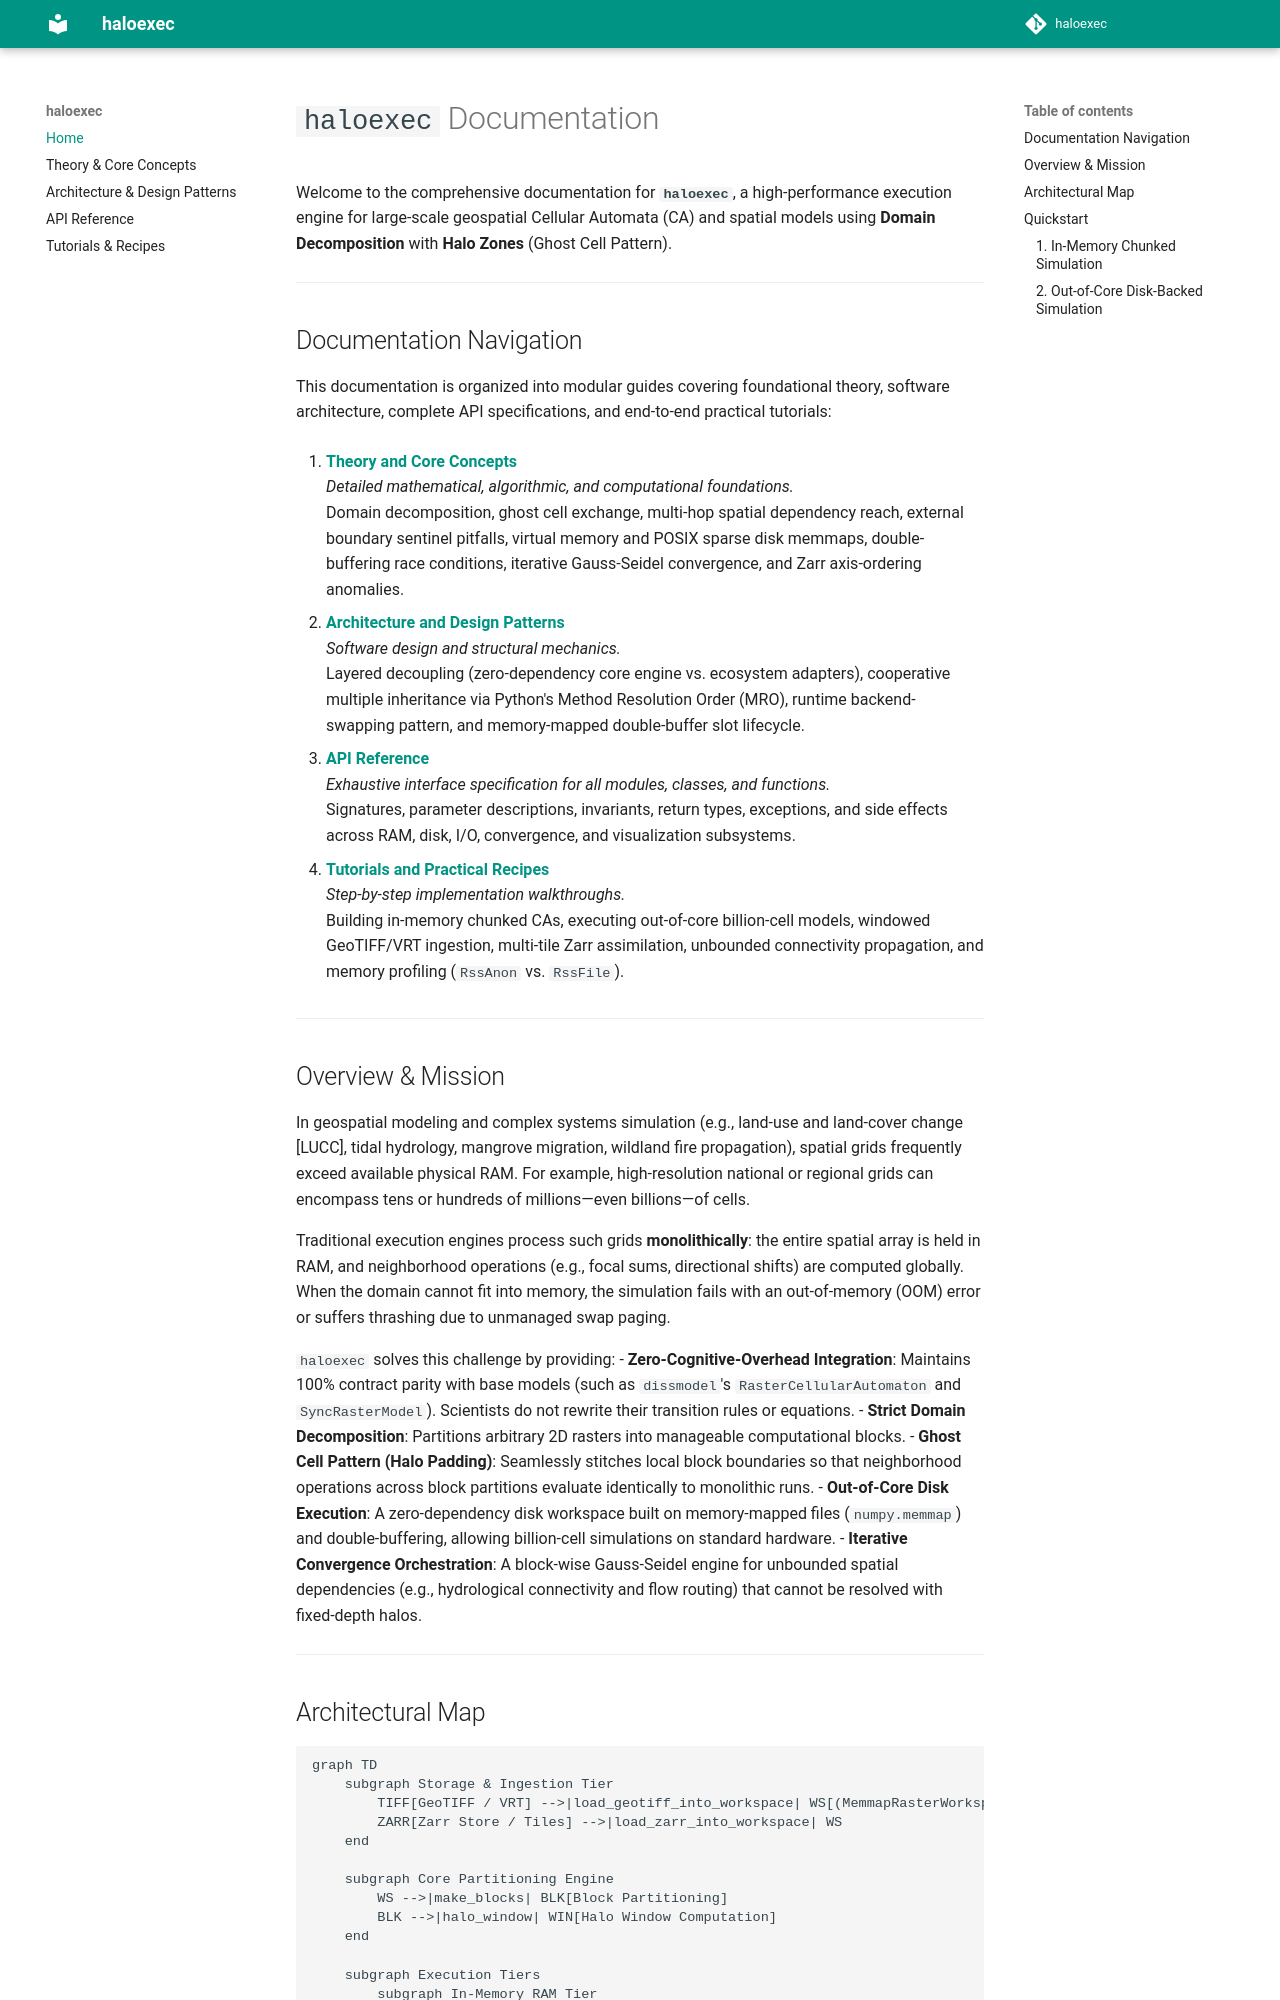

repository: DisSModel/haloexec · page: index.html · generator: mkdocs

# `haloexec` Documentation

Welcome to the comprehensive documentation for **`haloexec`**, a high-performance execution engine for large-scale geospatial Cellular Automata (CA) and spatial models using **Domain Decomposition** with **Halo Zones** (Ghost Cell Pattern).

---

## Documentation Navigation

This documentation is organized into modular guides covering foundational theory, software architecture, complete API specifications, and end-to-end practical tutorials:

1. [**Theory and Core Concepts**](./theory_and_concepts.md)  
   *Detailed mathematical, algorithmic, and computational foundations.*  
   Domain decomposition, ghost cell exchange, multi-hop spatial dependency reach, external boundary sentinel pitfalls, virtual memory and POSIX sparse disk memmaps, double-buffering race conditions, iterative Gauss-Seidel convergence, and Zarr axis-ordering anomalies.

2. [**Architecture and Design Patterns**](./architecture.md)  
   *Software design and structural mechanics.*  
   Layered decoupling (zero-dependency core engine vs. ecosystem adapters), cooperative multiple inheritance via Python's Method Resolution Order (MRO), runtime backend-swapping pattern, and memory-mapped double-buffer slot lifecycle.

3. [**API Reference**](./api_reference.md)  
   *Exhaustive interface specification for all modules, classes, and functions.*  
   Signatures, parameter descriptions, invariants, return types, exceptions, and side effects across RAM, disk, I/O, convergence, and visualization subsystems.

4. [**Tutorials and Practical Recipes**](./tutorials_and_recipes.md)  
   *Step-by-step implementation walkthroughs.*  
   Building in-memory chunked CAs, executing out-of-core billion-cell models, windowed GeoTIFF/VRT ingestion, multi-tile Zarr assimilation, unbounded connectivity propagation, and memory profiling (`RssAnon` vs. `RssFile`).

---

## Overview & Mission

In geospatial modeling and complex systems simulation (e.g., land-use and land-cover change [LUCC], tidal hydrology, mangrove migration, wildland fire propagation), spatial grids frequently exceed available physical RAM. For example, high-resolution national or regional grids can encompass tens or hundreds of millions—even billions—of cells.

Traditional execution engines process such grids **monolithically**: the entire spatial array is held in RAM, and neighborhood operations (e.g., focal sums, directional shifts) are computed globally. When the domain cannot fit into memory, the simulation fails with an out-of-memory (OOM) error or suffers thrashing due to unmanaged swap paging.

`haloexec` solves this challenge by providing:
- **Zero-Cognitive-Overhead Integration**: Maintains 100% contract parity with base models (such as `dissmodel`'s `RasterCellularAutomaton` and `SyncRasterModel`). Scientists do not rewrite their transition rules or equations.
- **Strict Domain Decomposition**: Partitions arbitrary 2D rasters into manageable computational blocks.
- **Ghost Cell Pattern (Halo Padding)**: Seamlessly stitches local block boundaries so that neighborhood operations across block partitions evaluate identically to monolithic runs.
- **Out-of-Core Disk Execution**: A zero-dependency disk workspace built on memory-mapped files (`numpy.memmap`) and double-buffering, allowing billion-cell simulations on standard hardware.
- **Iterative Convergence Orchestration**: A block-wise Gauss-Seidel engine for unbounded spatial dependencies (e.g., hydrological connectivity and flow routing) that cannot be resolved with fixed-depth halos.

---
